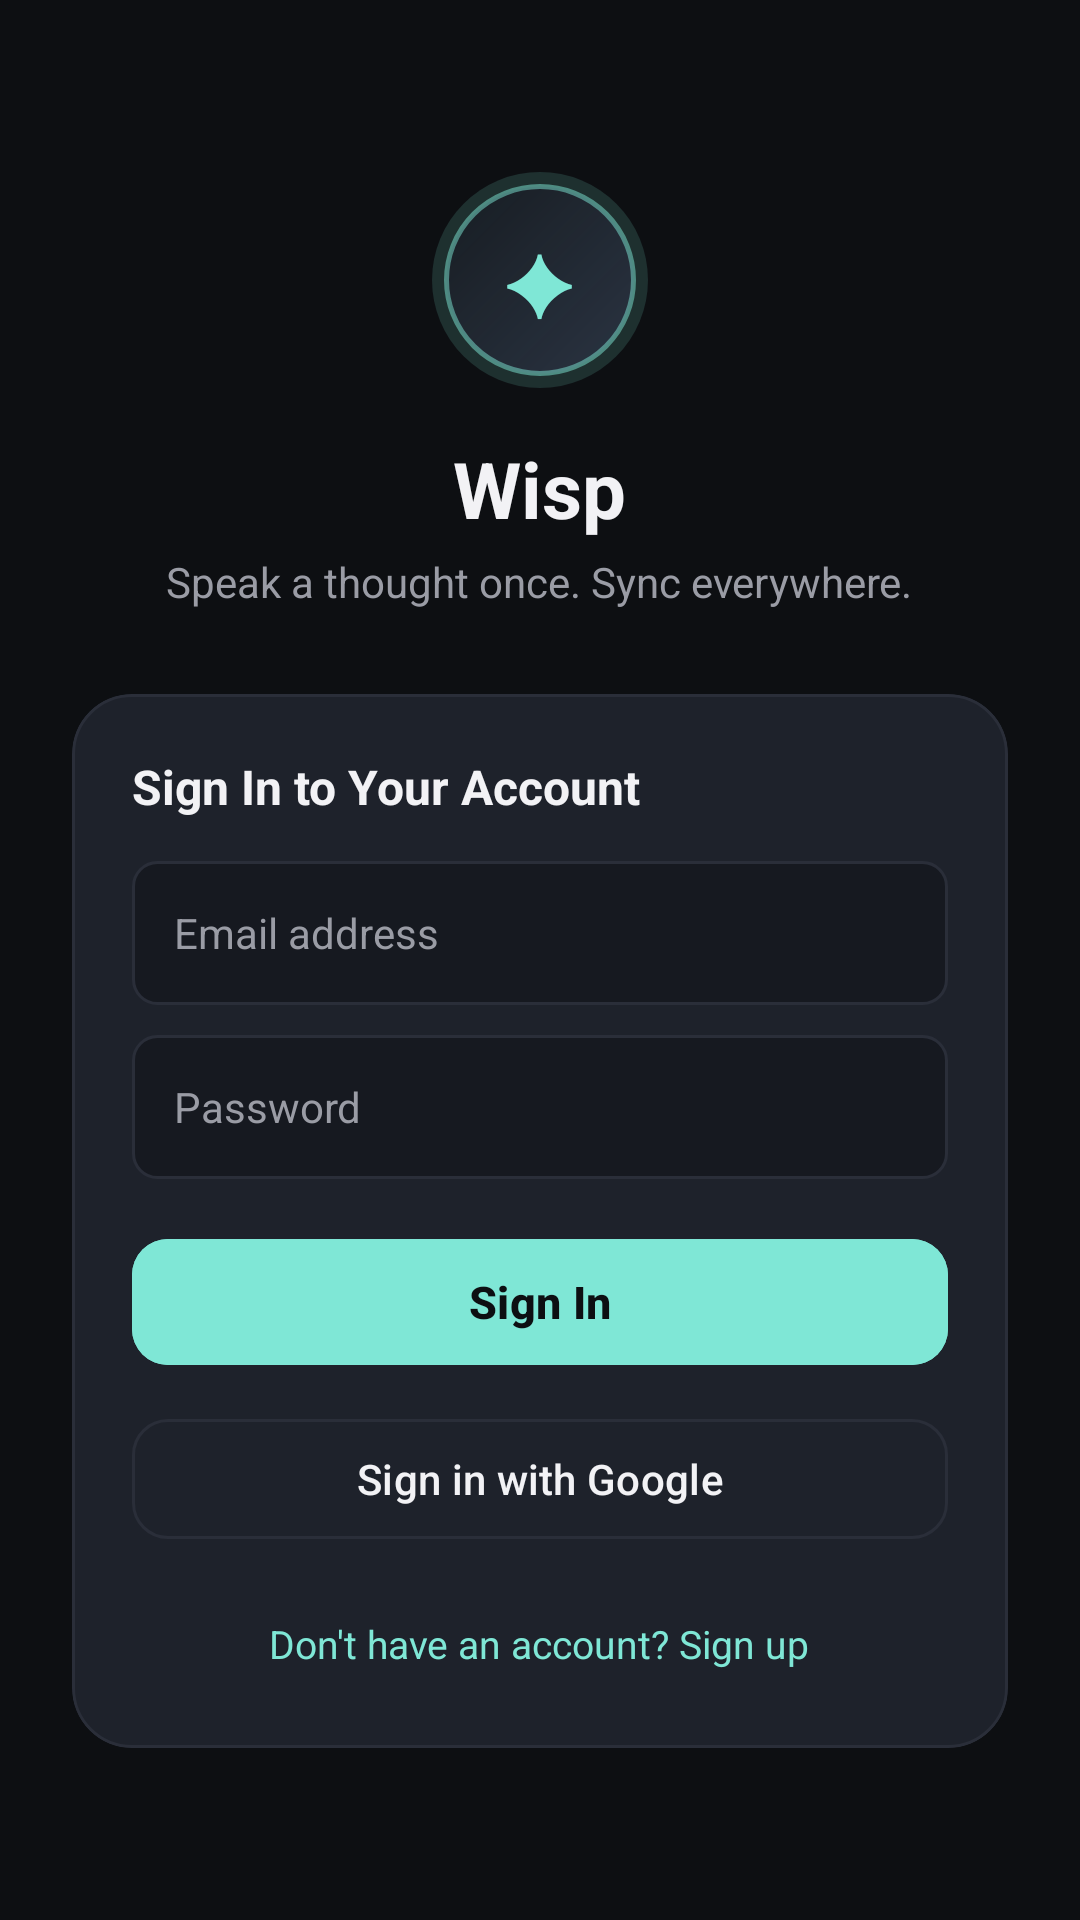

Reconstruct the res/layout file that produces this screen, plus the resources it refers to.
<!-- AndroidManifest.xml: application theme Theme.Wisp -->
<!-- res/layout/activity_login.xml -->
<?xml version="1.0" encoding="utf-8"?>
<LinearLayout xmlns:android="http://schemas.android.com/apk/res/android"
    xmlns:app="http://schemas.android.com/apk/res-auto"
    android:layout_width="match_parent"
    android:layout_height="match_parent"
    android:background="@color/wisp_background"
    android:gravity="center"
    android:orientation="vertical"
    android:padding="24dp">

    
    <FrameLayout
        android:layout_width="72dp"
        android:layout_height="72dp"
        android:background="@drawable/bg_orb_idle">

        <TextView
            android:layout_width="wrap_content"
            android:layout_height="wrap_content"
            android:layout_gravity="center"
            android:text="✦"
            android:textColor="@color/wisp_accent"
            android:textSize="28sp" />
    </FrameLayout>

    <TextView
        android:layout_width="wrap_content"
        android:layout_height="wrap_content"
        android:layout_marginTop="16dp"
        android:text="Wisp"
        android:textColor="@color/wisp_text_primary"
        android:textSize="26sp"
        android:textStyle="bold" />

    <TextView
        android:layout_width="wrap_content"
        android:layout_height="wrap_content"
        android:layout_marginTop="4dp"
        android:text="Speak a thought once. Sync everywhere."
        android:textColor="@color/wisp_text_secondary"
        android:textSize="14sp" />

    
    <com.google.android.material.card.MaterialCardView
        android:layout_width="match_parent"
        android:layout_height="wrap_content"
        android:layout_marginTop="28dp"
        app:cardBackgroundColor="@color/wisp_surface_card"
        app:cardCornerRadius="20dp"
        app:strokeColor="@color/wisp_border"
        app:strokeWidth="1dp">

        <LinearLayout
            android:layout_width="match_parent"
            android:layout_height="wrap_content"
            android:orientation="vertical"
            android:padding="20dp">

            <TextView
                android:id="@+id/tvAuthModeTitle"
                android:layout_width="wrap_content"
                android:layout_height="wrap_content"
                android:text="Sign In to Your Account"
                android:textColor="@color/wisp_text_primary"
                android:textSize="16sp"
                android:textStyle="bold" />

            <EditText
                android:id="@+id/etLoginEmail"
                android:layout_width="match_parent"
                android:layout_height="48dp"
                android:layout_marginTop="14dp"
                android:background="@drawable/bg_input_field"
                android:hint="@string/email_hint"
                android:inputType="textEmailAddress"
                android:paddingHorizontal="14dp"
                android:textColor="@color/wisp_text_primary"
                android:textColorHint="@color/wisp_text_secondary"
                android:textSize="14sp" />

            <EditText
                android:id="@+id/etLoginPassword"
                android:layout_width="match_parent"
                android:layout_height="48dp"
                android:layout_marginTop="10dp"
                android:background="@drawable/bg_input_field"
                android:hint="@string/password_hint"
                android:inputType="textPassword"
                android:paddingHorizontal="14dp"
                android:textColor="@color/wisp_text_primary"
                android:textColorHint="@color/wisp_text_secondary"
                android:textSize="14sp" />

            
            <com.google.android.material.button.MaterialButton
                android:id="@+id/btnLoginSubmit"
                android:layout_width="match_parent"
                android:layout_height="50dp"
                android:layout_marginTop="16dp"
                android:backgroundTint="@color/wisp_accent"
                android:text="Sign In"
                android:textColor="@color/wisp_background"
                android:textSize="15sp"
                android:textStyle="bold"
                app:cornerRadius="12dp" />

            
            <com.google.android.material.button.MaterialButton
                android:id="@+id/btnGoogleSignIn"
                style="@style/Widget.Material3.Button.OutlinedButton"
                android:layout_width="match_parent"
                android:layout_height="48dp"
                android:layout_marginTop="10dp"
                android:text="Sign in with Google"
                android:textColor="@color/wisp_text_primary"
                android:textSize="14sp"
                app:cornerRadius="12dp"
                app:strokeColor="@color/wisp_border" />

            <TextView
                android:id="@+id/tvToggleSignUp"
                android:layout_width="wrap_content"
                android:layout_height="wrap_content"
                android:layout_gravity="center"
                android:layout_marginTop="16dp"
                android:background="?attr/selectableItemBackgroundBorderless"
                android:clickable="true"
                android:focusable="true"
                android:padding="6dp"
                android:text="Don't have an account? Sign up"
                android:textColor="@color/wisp_accent"
                android:textSize="13sp" />

            <TextView
                android:id="@+id/tvLoginError"
                android:layout_width="match_parent"
                android:layout_height="wrap_content"
                android:layout_marginTop="8dp"
                android:gravity="center"
                android:textColor="@color/wisp_warning"
                android:textSize="12sp"
                android:visibility="gone" />
        </LinearLayout>
    </com.google.android.material.card.MaterialCardView>

</LinearLayout>
<!-- resources referenced by this layout -->
<resources>
  <color name="wisp_accent">#7FE7D6</color>
  <color name="wisp_background">#0D0F12</color>
  <color name="wisp_border">#2A2E39</color>
  <color name="wisp_surface_card">#1E222B</color>
  <color name="wisp_text_primary">#F2F2F5</color>
  <color name="wisp_text_secondary">#9A9CA5</color>
  <color name="wisp_warning">#E06C75</color>
  <!-- drawable bg_input_field (drawable) -->
  <?xml version="1.0" encoding="utf-8"?>
  <shape xmlns:android="http://schemas.android.com/apk/res/android">
      <solid android:color="@color/wisp_surface" />
      <stroke
          android:width="1dp"
          android:color="@color/wisp_border" />
      <corners android:radius="8dp" />
  </shape>
  <!-- drawable bg_orb_idle (drawable) -->
  <?xml version="1.0" encoding="utf-8"?>
  <layer-list xmlns:android="http://schemas.android.com/apk/res/android">
      
      <item>
          <shape android:shape="oval">
              <solid android:color="#267FE7D6" />
          </shape>
      </item>
      
      <item android:bottom="4dp" android:left="4dp" android:right="4dp" android:top="4dp">
          <shape android:shape="oval">
              <gradient
                  android:angle="135"
                  android:endColor="#D9161920"
                  android:startColor="#F22A3342"
                  android:type="linear" />
              <stroke
                  android:width="1.5dp"
                  android:color="#807FE7D6" />
          </shape>
      </item>
  </layer-list>
  <string name="email_hint">Email address</string>
  <string name="password_hint">Password</string>
  <style name="Theme.Wisp" parent="Theme.Material3.Dark.NoActionBar">
          <item name="android:windowBackground">@color/wisp_background</item>
          <item name="colorPrimary">@color/wisp_accent</item>
          <item name="colorSecondary">@color/wisp_accent_muted</item>
          <item name="android:textColorPrimary">@color/wisp_text_primary</item>
          <item name="android:textColorSecondary">@color/wisp_text_secondary</item>
      </style>
  <color name="wisp_surface">#161920</color>
  <color name="wisp_accent_muted">#4EA89A</color>
</resources>
